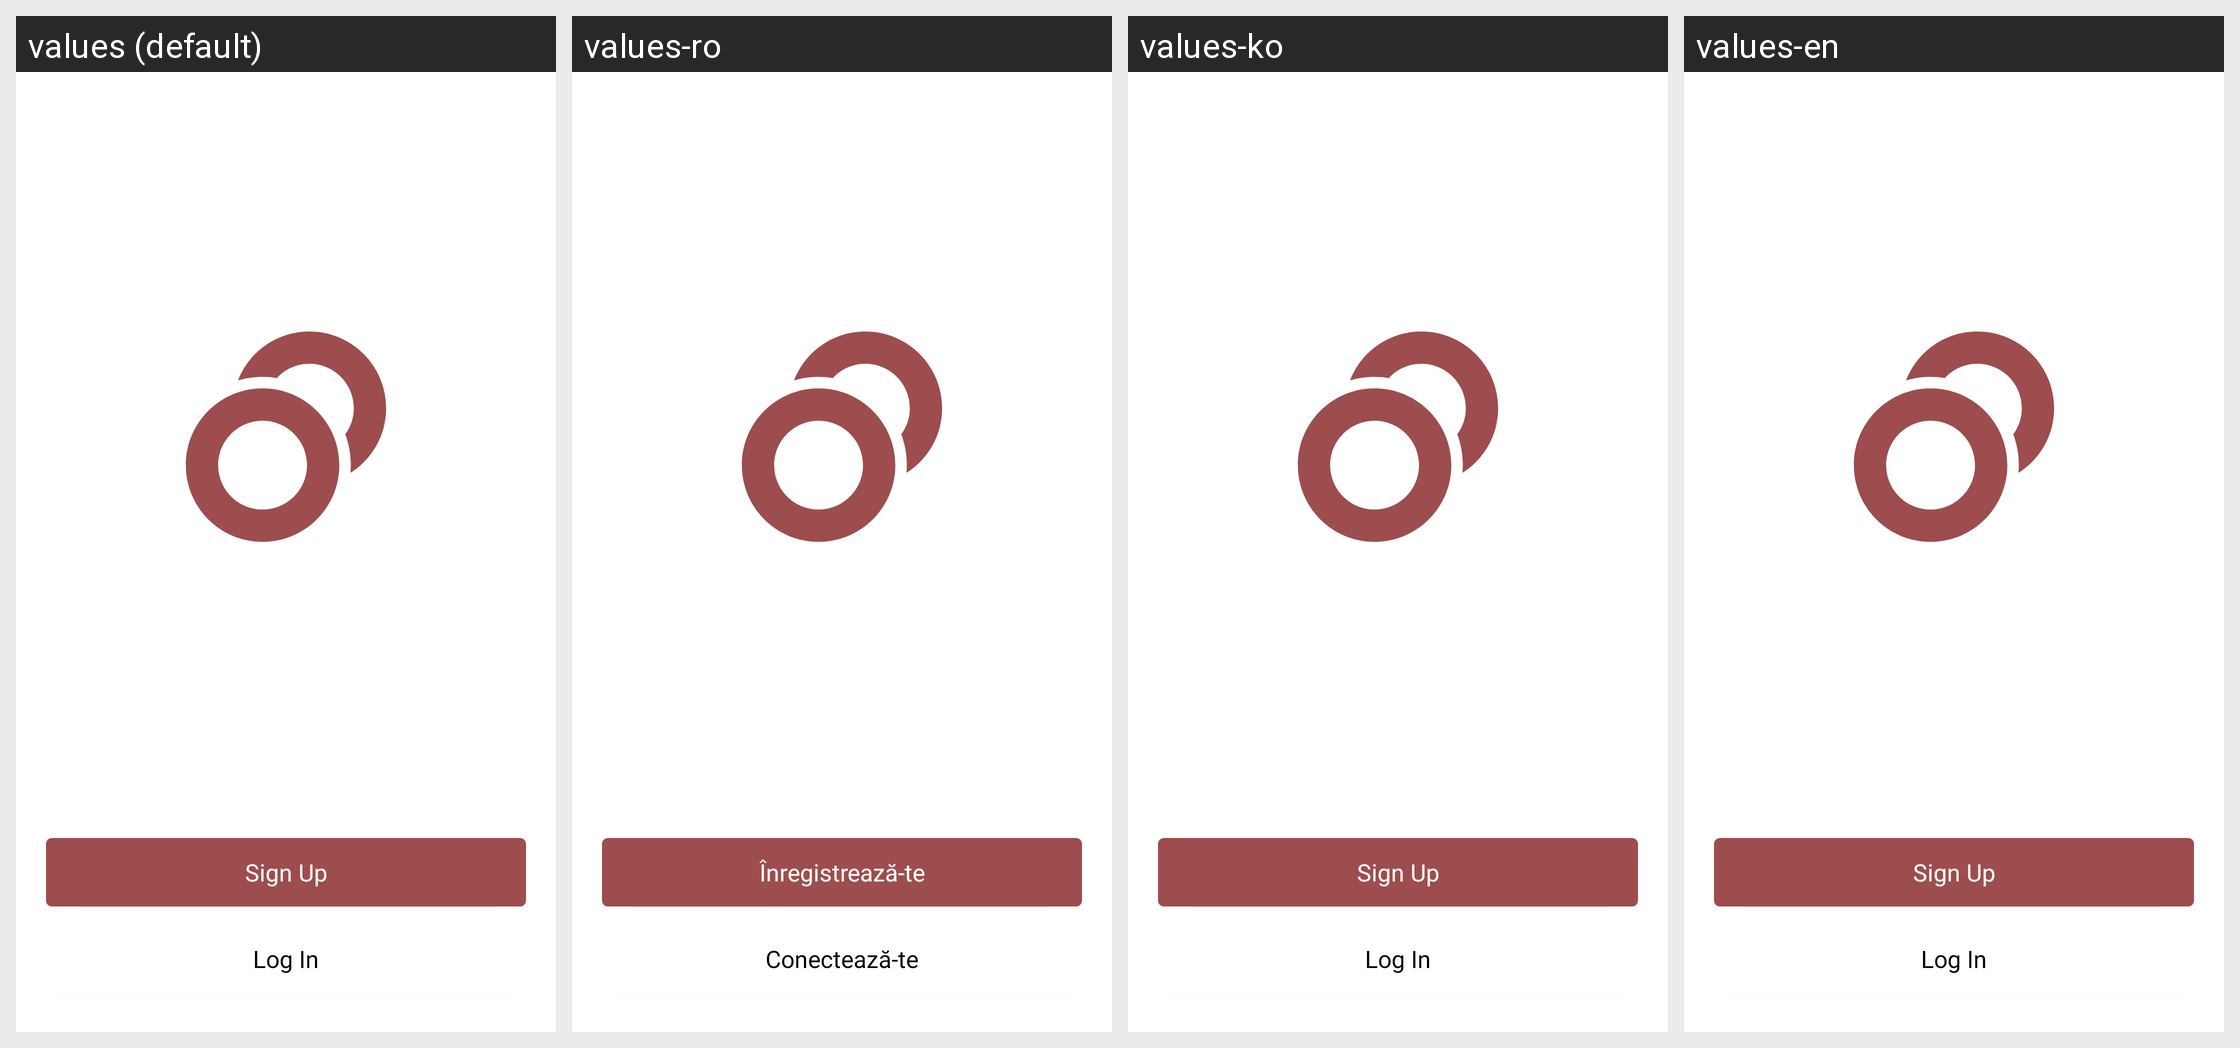

The Android screen above is rendered under several locales of the same app. Produce the string resources it draws, with the default and per-locale values.
Android screen res/layout/widget_auth_landing.xml rendered under 4 locales, left to right: values (default), values-ro, values-ko, values-en. Device: Nexus 5 (rendered at 1080×1920; each locale shown at half size, 540×960, under a caption strip naming it); theme Theme.Aperii.NoActionBar.
Other locales in the repository, not shown: values-ar, values-cs, values-es, values-fi, values-fr, values-he, values-hi, values-hu, values-nl, values-pl, values-pt, values-tr, values-uk.
Strings drawn on this screen, with the default value and each locale's value (text and hints the layout hard-codes, and strings that could not be matched under every locale, appear in the picture but are not listed):

signup
  values: Sign Up
  values-ro: Înregistrează-te
  values-ko: Sign Up
  values-en: Sign Up

login
  values: Log In
  values-ro: Conectează-te
  values-ko: Log In
  values-en: Log In
